The GitHub repository esquiveloilime/CB_frutas contains a labelled image folder "datasetv4" with 6 categories: limon, mango, melon, pepino, pina, platano. Examples follow, each with its label.

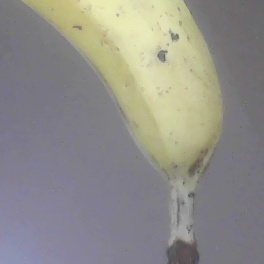
Label: platano

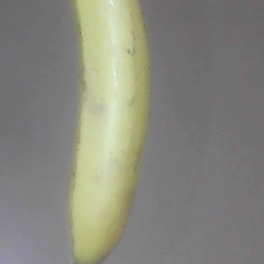
Label: platano

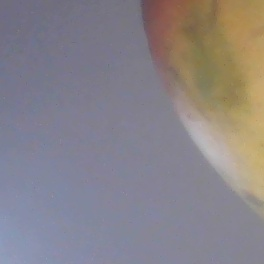
Label: mango

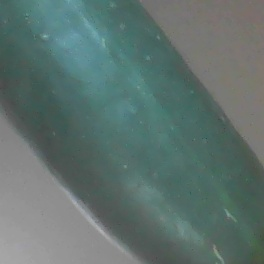
Label: pepino

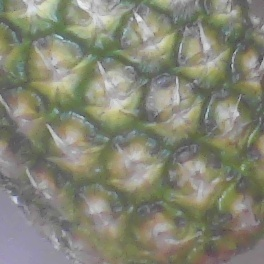
Label: pina

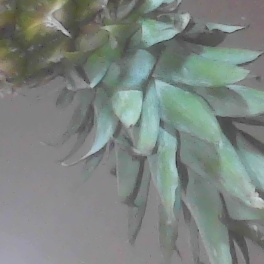
Label: pina
